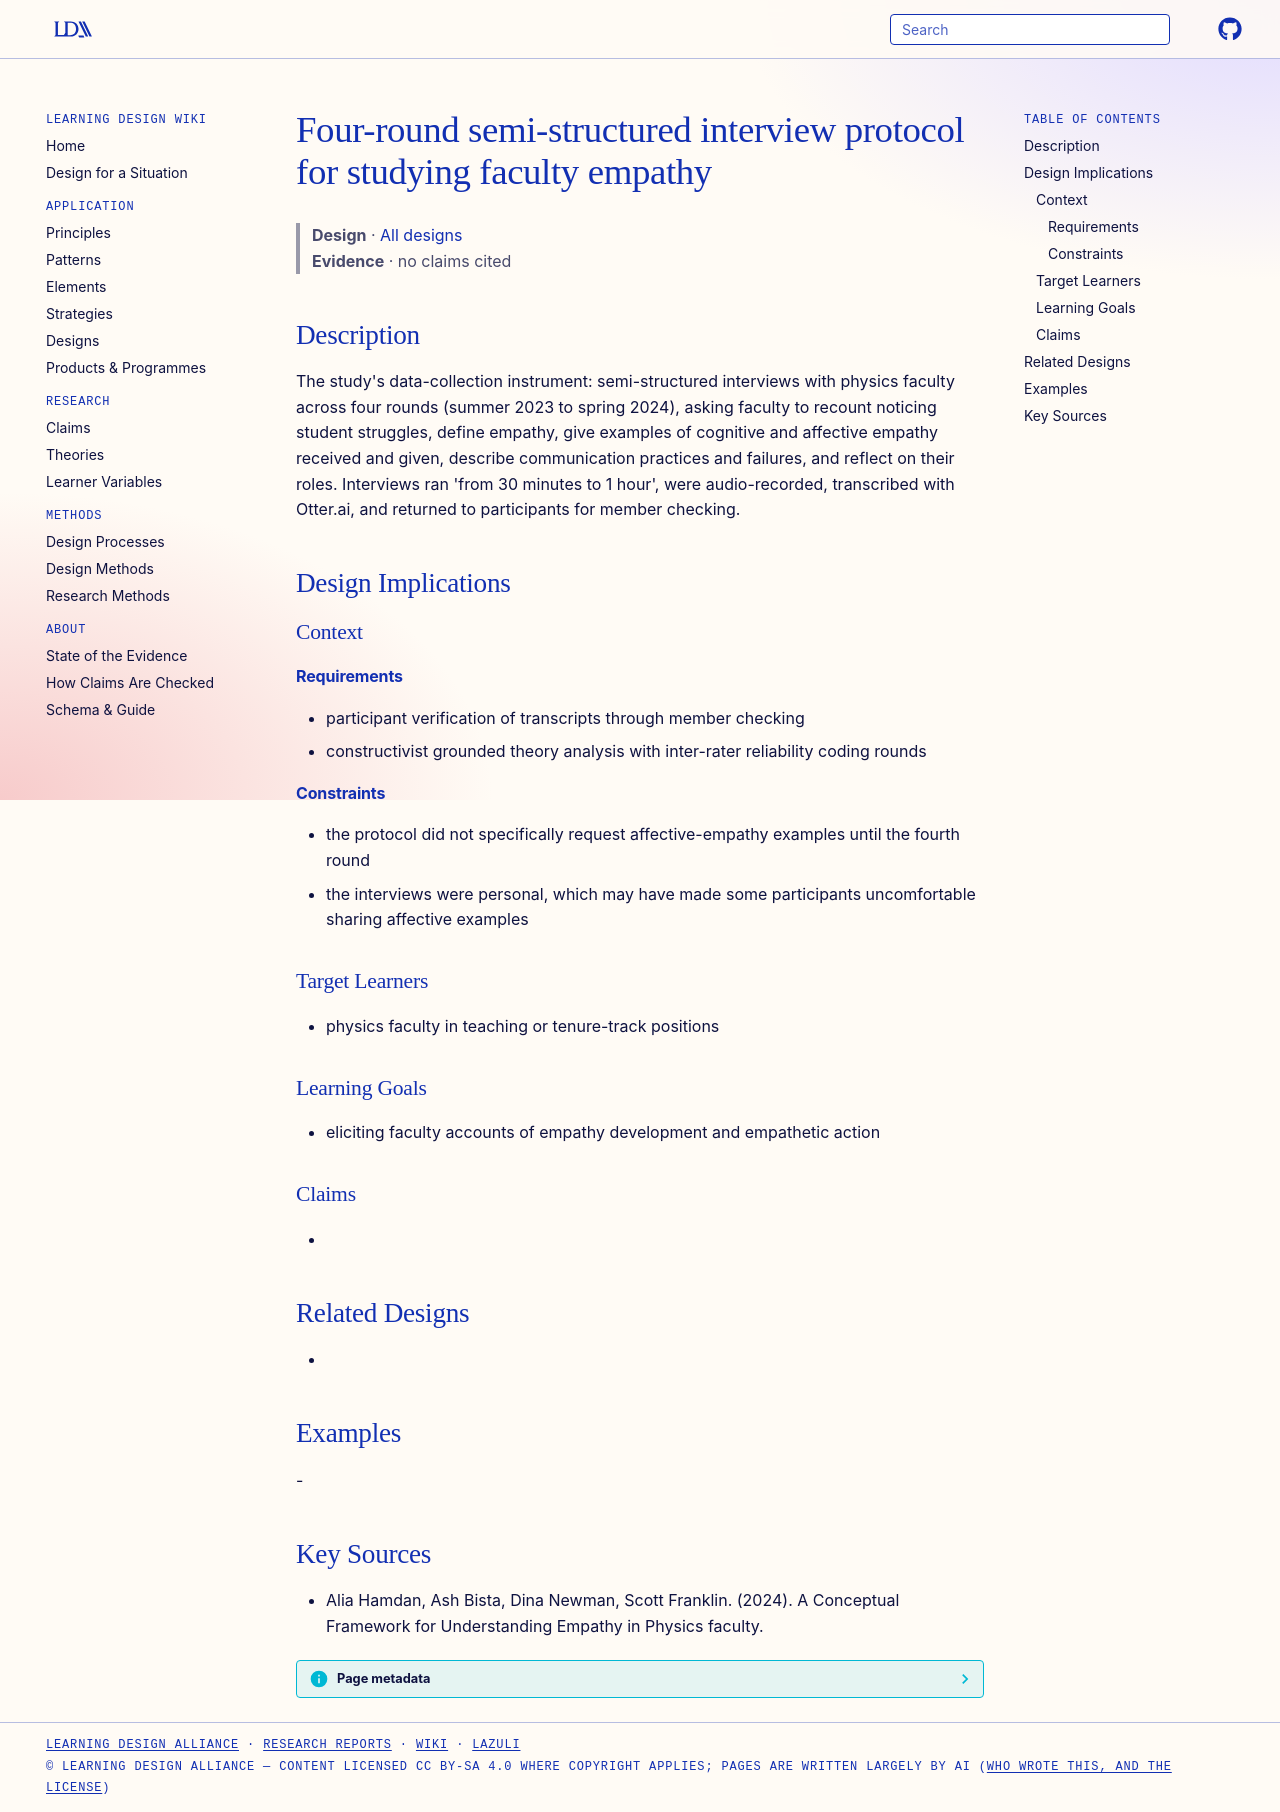

repository: Learning-Design-Alliance/learning-wiki · page: designs/four-round-empathy-interview-protocol/index.html · generator: mkdocs

---
type: design
id: four-round-empathy-interview-protocol
title: Four-round semi-structured interview protocol for studying faculty empathy
description: "The study's data-collection instrument: semi-structured interviews with physics faculty across four rounds (summer 2023 to spring 2024), asking faculty to recount noticing student struggles, define empathy, give examp..."
status: review
generated:
  by: "process:settle-candidates"
  at: 2026-11-20
sources:
  - id: alia-hamdan-2024
    title: Alia Hamdan, Ash Bista, Dina Newman, Scott Franklin. (2024). A Conceptual Framework for Understanding Empathy in Physics faculty.
    author: Alia Hamdan, Ash Bista, Dina Newman, Scott Franklin
---

# Four-round semi-structured interview protocol for studying faculty empathy

> **Design** · [All designs](index.md)
> **Evidence** · no claims cited

## Description
The study's data-collection instrument: semi-structured interviews with physics faculty across four rounds (summer 2023 to spring 2024), asking faculty to recount noticing student struggles, define empathy, give examples of cognitive and affective empathy received and given, describe communication practices and failures, and reflect on their roles. Interviews ran 'from 30 minutes to 1 hour', were audio-recorded, transcribed with Otter.ai, and returned to participants for member checking.

## Design Implications

### Context
#### Requirements
- participant verification of transcripts through member checking
- constructivist grounded theory analysis with inter-rater reliability coding rounds
#### Constraints
- the protocol did not specifically request affective-empathy examples until the fourth round
- the interviews were personal, which may have made some participants uncomfortable sharing affective examples

### Target Learners
- physics faculty in teaching or tenure-track positions

### Learning Goals
- eliciting faculty accounts of empathy development and empathetic action

### Claims
- 

## Related Designs
- 

## Examples
-

## Key Sources
- Alia Hamdan, Ash Bista, Dina Newman, Scott Franklin. (2024). A Conceptual Framework for Understanding Empathy in Physics faculty.
